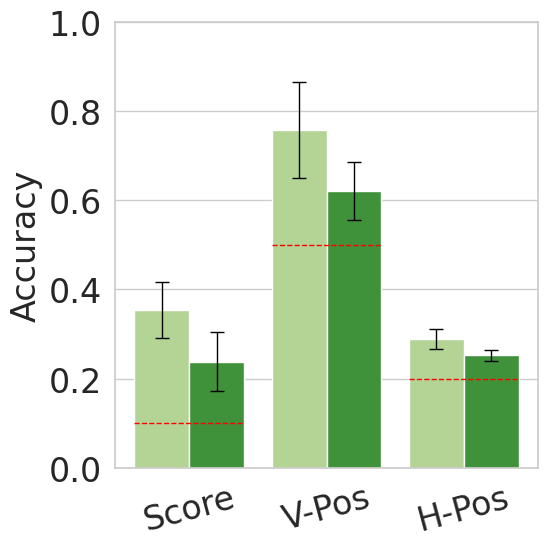
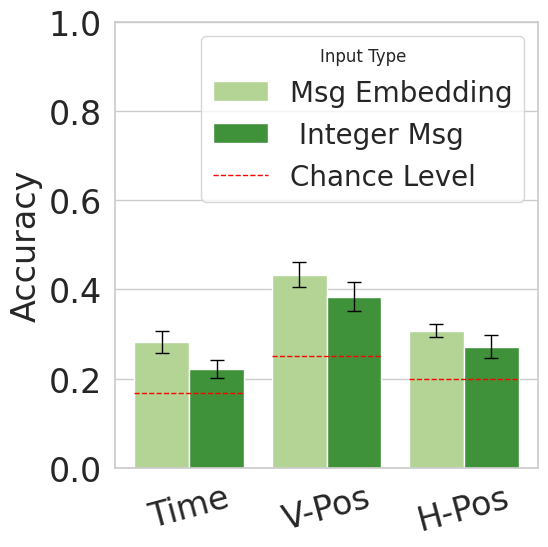

Write the Python code that produced these figures, in order.
import matplotlib.pyplot as plt
import seaborn as sns
import pandas as pd
import numpy as np
import os
from matplotlib.lines import Line2D


pickup_temporal_avg_accuracy_dict_token = {'spawn time': [0.2473404255319149, 0.21242653232577666, 0.21206743566992015, 0.2405821917808219, 0.2652885443583118, 0.21788194444444445, 0.23465703971119134, 0.20765027322404372, 0.2206148282097649, 0.20127504553734063, 0.18297101449275363, 0.21066907775768534, 0.234860883797054, 0.21735467565290648, 0.21056977704376548, 0.21688741721854304, 0.20100502512562815, 0.24796084828711257], 'vertical position': [0.33687943262411346, 0.3408900083963056, 0.3762200532386868, 0.4006849315068493, 0.3350559862187769, 0.3550347222222222, 0.3601083032490975, 0.4107468123861566, 0.39511754068716093, 0.4599271402550091, 0.36141304347826086, 0.3969258589511754, 0.4099836333878887, 0.4077506318449874, 0.37572254335260113, 0.39983443708609273, 0.41457286432160806, 0.37520391517128876], 'horizontal position': [0.2898936170212766, 0.2938706968933669, 0.27151730257320317, 0.2636986301369863, 0.2739018087855297, 0.3046875, 0.26714801444043323, 0.3005464480874317, 0.2739602169981917, 0.30327868852459017, 0.3016304347826087, 0.3010849909584087, 0.24959083469721768, 0.21651221566975568, 0.22378199834847234, 0.2541390728476821, 0.24371859296482412, 0.2601957585644372]}

pickup_temporal_avg_accuracy_dict_emb = {'spawn time': [0.2916666666666667, 0.2770780856423174, 0.26353149955634425, 0.261986301369863, 0.30749354005167956, 0.2526041666666667, 0.26534296028880866, 0.2641165755919854, 0.27757685352622063, 0.24408014571949, 0.26902173913043476, 0.2468354430379747, 0.3076923076923077, 0.3091828138163437, 0.2898431048720066, 0.30960264900662254, 0.3224455611390285, 0.31239804241435565], 'vertical position' : [0.39095744680851063, 0.42317380352644834, 0.4392191659272405, 0.4511986301369863, 0.4142980189491817, 0.4609375, 0.40974729241877256, 0.4371584699453552, 0.46835443037974683, 0.48633879781420764, 0.3795289855072464, 0.4258589511754069, 0.45499181669394434, 0.44566133108677336, 0.40214698596201487, 0.4420529801324503, 0.4564489112227806, 0.4070146818923328], 'horizontal position': [0.325354609929078, 0.3131821998320739, 0.3070097604259095, 0.2970890410958904, 0.32558139534883723, 0.328125, 0.2833935018050541, 0.30783242258652094, 0.27757685352622063, 0.31602914389799636, 0.29528985507246375, 0.3065099457504521, 0.3044189852700491, 0.2898062342038753, 0.3129644921552436, 0.33195364238410596, 0.29731993299832493, 0.31158238172920066]}



pickup_high_avg_accuracy_dict_emb = {'score': [0.2986666666666667, 0.296, 0.31, 0.26266666666666666, 0.25533333333333336, 0.252, 0.25933333333333336, 0.274, 0.2733333333333333, 0.376, 0.3393333333333333, 0.3313333333333333, 0.414, 0.3913333333333333, 0.38333333333333336, 0.38133333333333336, 0.36, 0.35733333333333334, 0.37333333333333335, 0.408, 0.37133333333333335, 0.454, 0.45466666666666666, 0.402, 0.3973333333333333, 0.42, 0.438], 'vertical position': [0.6073333333333333, 0.6126666666666667, 0.6093333333333333, 0.5826666666666667, 0.5926666666666667, 0.5986666666666667, 0.6413333333333333, 0.6473333333333333, 0.6526666666666666, 0.8646666666666667, 0.8633333333333333, 0.8666666666666667, 0.8526666666666667, 0.8533333333333334, 0.8446666666666667, 0.724, 0.724, 0.7353333333333333, 0.8486666666666667, 0.872, 0.8546666666666667, 0.8366666666666667, 0.83, 0.834, 0.8346666666666667, 0.8213333333333334, 0.846], 'horizontal position': [0.30866666666666664, 0.31533333333333335, 0.31933333333333336, 0.30466666666666664, 0.31066666666666665, 0.296, 0.30133333333333334, 0.30866666666666664, 0.32, 0.244, 0.25266666666666665, 0.23533333333333334, 0.2833333333333333, 0.2793333333333333, 0.2966666666666667, 0.2773333333333333, 0.27266666666666667, 0.2853333333333333, 0.3, 0.2633333333333333, 0.25666666666666665, 0.2966666666666667, 0.282, 0.2846666666666667, 0.30933333333333335, 0.2966666666666667, 0.276]}


pickup_high_avg_accuracy_dict_token = {'score': [0.16333333333333333, 0.162, 0.162, 0.16266666666666665, 0.16133333333333333, 0.15933333333333333, 0.17733333333333334, 0.186, 0.17666666666666667, 0.24333333333333335, 0.19866666666666666, 0.20266666666666666, 0.23866666666666667, 0.21333333333333335, 0.222, 0.28, 0.25066666666666665, 0.26066666666666666, 0.35733333333333334, 0.32466666666666666, 0.2886666666666667, 0.36533333333333334, 0.38, 0.332, 0.26066666666666666, 0.24333333333333335, 0.254], 'vertical position': [0.576, 0.556, 0.576, 0.5613333333333334, 0.5506666666666666, 0.5433333333333333, 0.5773333333333334, 0.582, 0.5753333333333334, 0.6233333333333333, 0.6806666666666666, 0.652, 0.676, 0.6773333333333333, 0.692, 0.5846666666666667, 0.608, 0.602, 0.676, 0.6586666666666666, 0.648, 0.5393333333333333, 0.558, 0.5386666666666666, 0.7453333333333333, 0.7433333333333333, 0.7533333333333333], 'horizontal position': [0.25266666666666665, 0.25066666666666665, 0.25466666666666665, 0.25533333333333336, 0.25466666666666665, 0.24066666666666667, 0.26, 0.266, 0.2753333333333333, 0.24866666666666667, 0.25733333333333336, 0.244, 0.25866666666666666, 0.248, 0.274, 0.25666666666666665, 0.2713333333333333, 0.27066666666666667, 0.24333333333333335, 0.24333333333333335, 0.252, 0.256, 0.242, 0.23733333333333334, 0.25133333333333335, 0.23266666666666666, 0.21866666666666668]}

# Define your chance levels
chance_levels = {
    'pickup_high': {
        'score': 0.1,
        'horizontal position': 0.20,
        'vertical position': 0.50
    },
    'pickup_temporal': {
        'spawn time': 0.167,
        'horizontal position': 0.20,
        'vertical position': 0.25
    }
}


# Display-friendly names
variable_display_names = {
    'score': 'Score',
    'spawn time': 'Time',
    'horizontal position': 'H-Pos',
    'vertical position': 'V-Pos'
}

# Create records
records = []
for task_type in ['pickup_high', 'pickup_temporal']:
    for input_type, label in [('emb', 'Msg Embedding'), ('token', ' Integer Msg')]:
        acc_dict = globals()[f'{task_type}_avg_accuracy_dict_{input_type}']
        for var, accs in acc_dict.items():
            records.append({
                'Task': task_type,
                'TaskLabel': task_type.replace('_', ' ').title(),
                'Variable': variable_display_names.get(var, var.title()),
                'Input': label,
                'Mean': np.mean(accs),
                'Std': np.std(accs),
                'Chance': chance_levels[task_type][var]
            })

df = pd.DataFrame(records)
df['Group'] = df['TaskLabel'] + '\n' + df['Variable']
sns.set(style="whitegrid")



task_order = ['pickup_high', 'pickup_temporal']
task_titles = {'pickup_high': 'Pickup High Score', 'pickup_temporal': 'Pickup Temporal Order'}
# Load the Paired palette
original_palette = sns.color_palette("Paired")
color_palette = original_palette[2:] + original_palette[:2] # Green

for i, task in enumerate(task_order):
    # ax = axes[i]
    # Create FacetGrid-style subplots

    plt.figure(figsize=(6, 6))
    plt.rcParams.update({
        'font.size': 24,
        'axes.labelsize': 24,
        'axes.titlesize': 24,
        'xtick.labelsize': 24,
        'ytick.labelsize': 24,
        'legend.fontsize': 24
    })
    subdf = df[df['Task'] == task].copy()
    subdf['X'] = subdf['Variable']
    # Draw barplot without error bars
    ax = sns.barplot(
        data=subdf,
        x="X", y="Mean", hue="Input",
        palette=color_palette, ci=None,
        errorbar=None
    )
    # Compute correct positions for error bars
    # Match each patch (bar) to a Mean/Std
    patches = ax.patches
    means = subdf['Mean'].values
    stds = subdf['Std'].values

    # Only take visible bars (exclude legend handles etc.)
    visible_patches = [p for p in patches if p.get_height() > 0]

    # Ensure lengths match
    assert len(visible_patches) == len(means), \
        f"Expected {len(means)} bars, but found {len(visible_patches)}"

    # Plot each error bar
    for patch, mean, std in zip(visible_patches, means, stds):
        x = patch.get_x() + patch.get_width() / 2.
        ax.errorbar(x, mean, yerr=std, fmt='none', c='black', capsize=5, linewidth=1)
                
    # Fix the chance lines: add one line per variable across both bars (Token + Emb)
    variables = subdf['Variable'].unique()
    x_ticks = ax.get_xticks()
    for xtick, var in zip(x_ticks, variables):
        chance = subdf[subdf['Variable'] == var]['Chance'].iloc[0]
        # Adjust x range slightly to match the width of grouped bars
        ax.hlines(y=chance, xmin=xtick - 0.4, xmax=xtick + 0.4, 
                  color='red', linestyle='--', linewidth=1)

    ax.set_title("")
    ax.set_xlabel('')
    ax.set_xticklabels(ax.get_xticklabels(), rotation=15)
    ax.set_ylim(0, 1)
    ax.set_ylabel('Accuracy')
    if i == 0:
        ax.legend_.remove()
    else:

        # Create legend handles (Input types from seaborn)
        handles, labels = ax.get_legend_handles_labels()

        # Add red dashed line for chance level
        chance_handle = Line2D([0], [0], color='red', linestyle='--', linewidth=1, label='Chance Level')
        handles.append(chance_handle)
        labels.append('Chance Level')

        # Add legend to top right of each subplot
        ax.legend(handles, labels, loc='upper right', frameon=True, fontsize=20, title='Input Type')

    # plt.suptitle('Decoding Accuracy per Task and Variable', y=1.05)
    plt.tight_layout()
    os.makedirs("plots/decoding", exist_ok=True)
    plt.savefig(f"plots/decoding/acc_{task}.png")
    plt.close()
